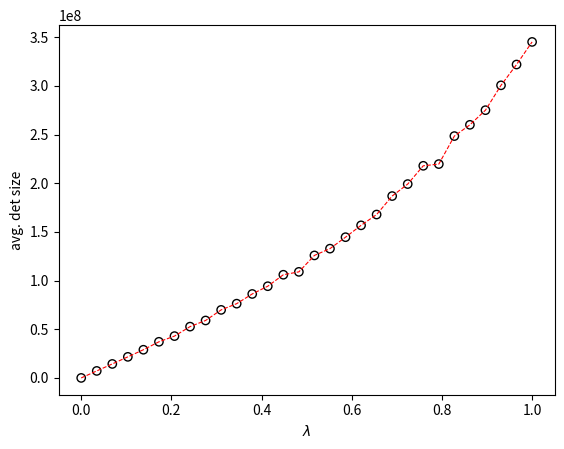

The script that saved this image: (Note: this script raises an exception after producing the figure.)
import numpy as np 
import matplotlib.pyplot as plt


# sample dets of shifted matrix A with det A = 0
n = 20
sample_size = 10000
lambdas = np.linspace(0, 1, 30)
dets = []
for i in range(30):
    lam = lambdas[i]
    tmp = []
    for j in range(sample_size):
        A = np.random.randn(n, n)   # sample
        A[:, 0] = A[:, 1]           # make dependent!
        tmp.append(
            abs(np.linalg.det(A + lam * np.eye(n)))
        )
    dets.append(np.mean(tmp))

# plot
plt.scatter(lambdas, dets, marker='o', facecolors='none', edgecolors='k')
plt.plot(lambdas, dets, linestyle='--', c='red', linewidth=0.8)
plt.ylabel('avg. det size')
plt.xlabel(f'$\lambda$')
plt.savefig('../img/8_detgrowth.png')